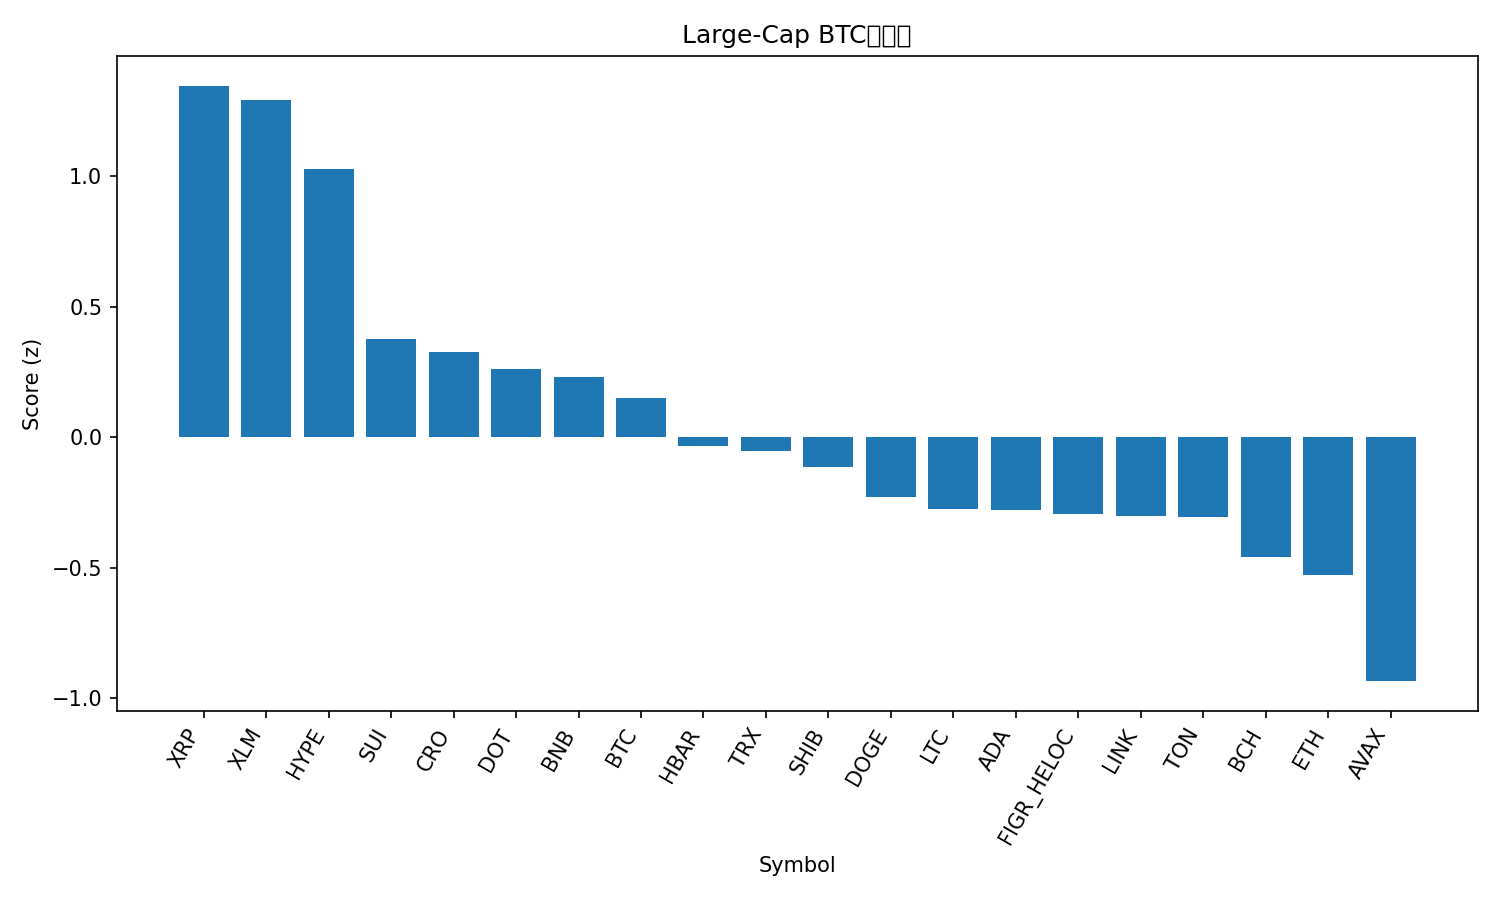

The table this chart was drawn from, first rows:
rank, name, symbol, price_btc, price_usd, pct_1h_btc, pct_24h_btc, pct_7d_btc, market_cap_rank, market_cap_usd, volume_usd, score
1, XRP, XRP, 2.614e-05, 2.97, 0.4572, 2.542, -0.4198, 3, 177536880752, 6024536643, 1.347
2, Stellar, XLM, 3.34e-06, 0.3793, 0.5038, 2.22, -0.9535, 21, 12090628614, 212443259, 1.292
3, Hyperliquid, HYPE, 0.0004065, 46.16, 0.767, 1.283, -15.23, 19, 12487027186, 842503252, 1.029
4, Sui, SUI, 2.989e-05, 3.39, 0.2447, 0.437, -5.929, 20, 12120390001, 878124712, 0.3755
5, Cronos, CRO, 1.8e-06, 0.2043, 0.9776, -2.629, -10.78, 32, 7109487463, 67143417, 0.3276
6, Polkadot, DOT, 3.561e-05, 4.04, 0.1536, 0.08827, -1.851, 34, 6161575920, 267341685, 0.2631
7, BNB, BNB, 0.008958, 1018, 0.1566, -0.9301, 8.355, 5, 141670572382, 2086172539, 0.2325
8, Bitcoin, BTC, 1.0, 113563, 0.0, 0.0, 0.0, 1, 2263362661379, 46599879681, 0.1494
9, Hedera, HBAR, 1.97e-06, 0.2238, -0.1663, 0.5459, -3.056, 25, 9491017733, 201908393, -0.03357
10, TRON, TRX, 2.99e-06, 0.3392, 0.02295, -0.7807, 1.518, 10, 32112636794, 605908834, -0.05369
11, Shiba Inu, SHIB, 1.07843e-10, 1.225e-05, -0.04741, -0.2298, -3.736, 30, 7217697826, 181978053, -0.1141
12, Dogecoin, DOGE, 2.14e-06, 0.2435, -0.2699, 0.7819, -9.058, 8, 36798692485, 3365896075, -0.2297
13, Litecoin, LTC, 0.0009348, 106.2, 0.1298, -1.434, -5.965, 28, 8104633109, 537338597, -0.2747
14, Cardano, ADA, 7.23e-06, 0.8206, -0.1931, -0.04082, -5.361, 11, 29980954358, 1309712332, -0.277
15, Figure Heloc, FIGR_HELOC, 8.8e-06, 0.9989, -0.03339, -1.452, 2.055, 18, 12616911287, 20401235, -0.2936
16, Chainlink, LINK, 0.000192, 21.8, -0.1007, -0.5405, -5.334, 13, 14788957853, 847318651, -0.2996
17, Toncoin, TON, 2.494e-05, 2.83, -0.01612, -0.8517, -6.376, 31, 7209609816, 100443005, -0.3062
18, Bitcoin Cash, BCH, 0.004906, 557.2, -0.08394, -1.221, -4.959, 22, 11105253252, 252297124, -0.4563
19, Ethereum, ETH, 0.03663, 4160, -0.09793, -1.49, -6.261, 2, 502382285143, 29287985459, -0.5268
20, Avalanche, AVAX, 0.0003006, 34.14, -0.9958, -0.6392, 15.66, 17, 14432942422, 1308838910, -0.9334
21, Solana, SOL, 0.001872, 212.6, -0.4868, -2.264, -7.631, 6, 115678609078, 8743386546, -1.277
